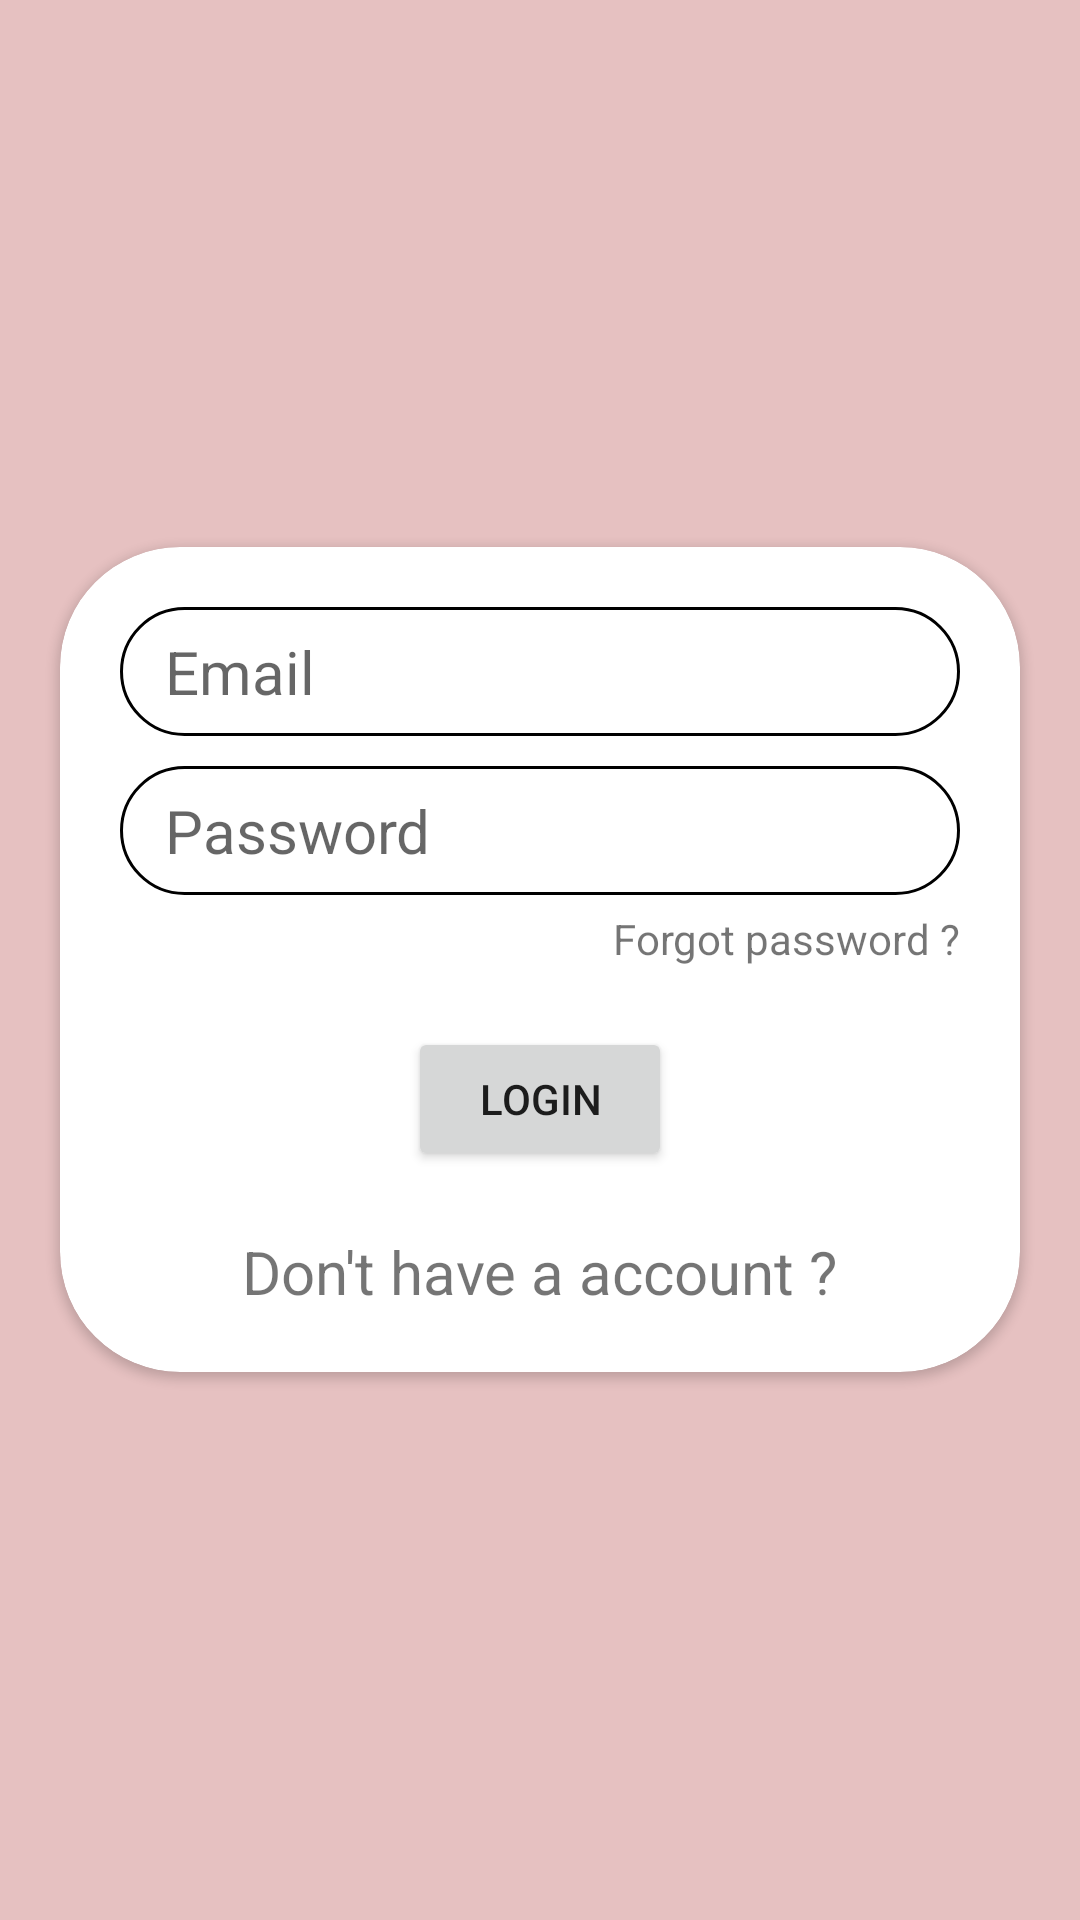

The Android layout XML behind this screen, and the referenced resources:
<!-- AndroidManifest.xml: fallback theme Theme.MaterialComponents.DayNight.NoActionBar -->
<!-- res/layout/activity_login.xml -->
<?xml version="1.0" encoding="utf-8"?>
<RelativeLayout xmlns:android="http://schemas.android.com/apk/res/android"
    xmlns:app="http://schemas.android.com/apk/res-auto"
    xmlns:tools="http://schemas.android.com/tools"
    android:layout_width="match_parent"
    android:layout_height="match_parent"
    android:background="#E6C1C1"
    tools:context=".SignUp">

    <androidx.cardview.widget.CardView
        android:layout_width="match_parent"
        android:layout_height="wrap_content"
        android:layout_centerInParent="true"
        android:layout_marginLeft="20dp"
        android:layout_marginRight="20dp"
        app:cardCornerRadius="40dp">

        <LinearLayout
            android:layout_width="match_parent"
            android:layout_height="match_parent"
            android:orientation="vertical">


            <EditText
                android:id="@+id/email"
                android:layout_width="match_parent"
                android:layout_height="wrap_content"
                android:layout_marginLeft="20dp"
                android:layout_marginTop="20dp"
                android:layout_marginRight="20dp"
                android:background="@drawable/outline"
                android:hint="Email"
                android:paddingLeft="15dp"
                android:paddingTop="8dp"
                android:paddingBottom="8dp"
                android:textSize="20sp"
                android:inputType="textEmailAddress"/>

            <EditText
                android:id="@+id/password"
                android:layout_width="match_parent"
                android:layout_height="wrap_content"
                android:layout_marginLeft="20dp"
                android:layout_marginTop="10dp"
                android:layout_marginRight="20dp"
                android:background="@drawable/outline"
                android:hint="Password"
                android:paddingLeft="15dp"
                android:paddingTop="8dp"
                android:paddingBottom="8dp"
                android:textSize="20sp"
                android:inputType="textPassword"/>

            <TextView
                android:id="@+id/forgot"
                android:layout_width="wrap_content"
                android:layout_height="wrap_content"
                android:layout_gravity="right"
                android:layout_marginTop="5dp"
                android:layout_marginRight="20dp"
                android:text="Forgot password ?" />

            <Button
                android:id="@+id/login"
                android:layout_width="wrap_content"
                android:layout_height="wrap_content"
                android:layout_gravity="center_horizontal"
                android:layout_marginTop="20dp"
                android:text="Login" />

            <TextView
                android:id="@+id/doNotHaveAc"
                android:layout_width="wrap_content"
                android:layout_height="wrap_content"
                android:layout_gravity="center_horizontal"
                android:layout_marginTop="20dp"
                android:layout_marginBottom="20dp"
                android:text="Don't have a account ?"
                android:textSize="20sp" />


        </LinearLayout>

    </androidx.cardview.widget.CardView>

</RelativeLayout>
<!-- resources referenced by this layout -->
<resources>
  <!-- drawable outline (drawable) -->
  <?xml version="1.0" encoding="utf-8"?>
  <shape xmlns:android="http://schemas.android.com/apk/res/android">
  
      <solid android:color="@color/white"/>
      <stroke android:color="@color/black"
          android:width="1dp"></stroke>
      <corners android:radius="80dp"></corners>
  
  
  
  </shape>
  <!-- not gathered from this repository: default colours our renderer supplied (Android Studio template values) -->
  <color name="black">#FF000000</color>
  <color name="white">#FFFFFFFF</color>
</resources>
